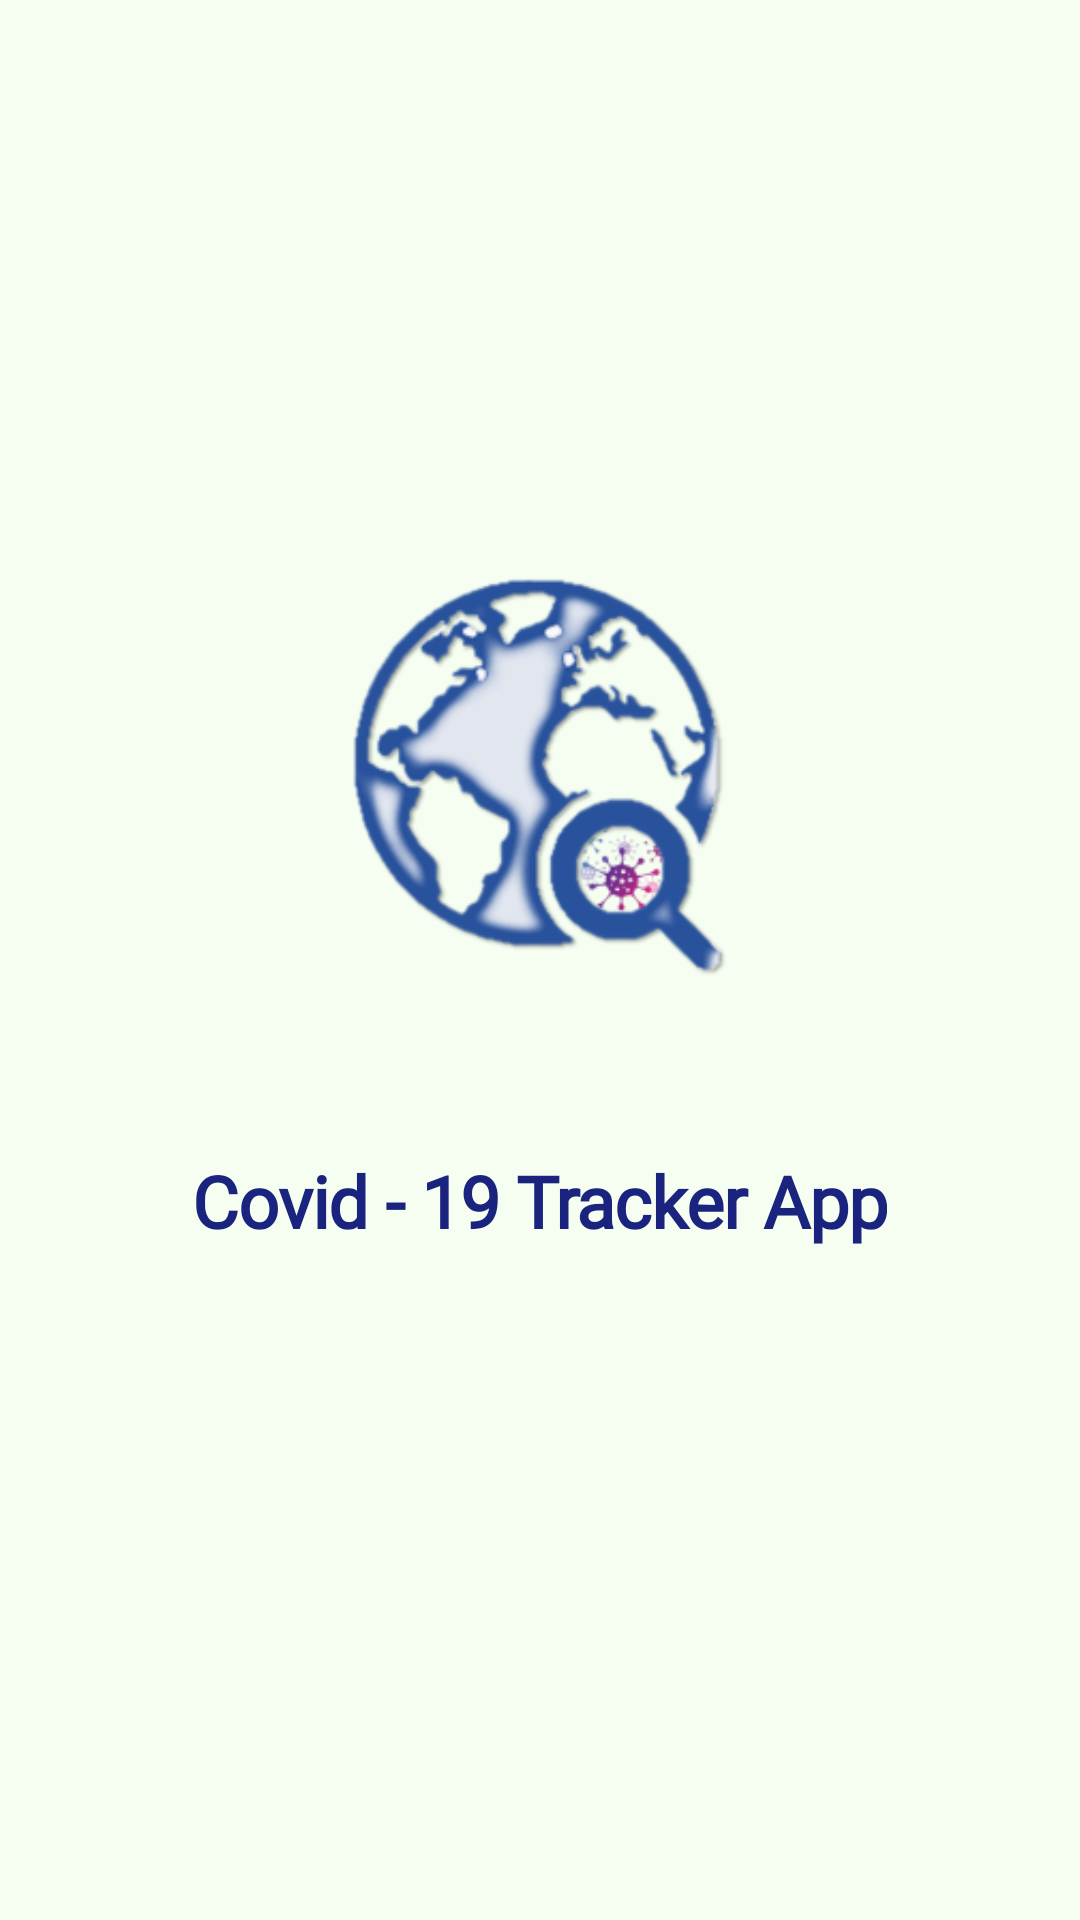

Write the Android layout XML for this screen, with the resource values it uses.
<!-- AndroidManifest.xml: application theme AppTheme -->
<!-- res/layout/fragment_splash_screen.xml -->
<?xml version="1.0" encoding="utf-8"?>
<androidx.constraintlayout.widget.ConstraintLayout xmlns:android="http://schemas.android.com/apk/res/android"
    xmlns:app="http://schemas.android.com/apk/res-auto"
    android:layout_width="match_parent"
    android:layout_height="match_parent"
    android:background="#45D8FACB">

    <ImageView
        android:id="@+id/titleImage"
        android:layout_width="0dp"
        android:layout_height="250dp"
        app:layout_constraintBottom_toTopOf="@+id/textView"
        app:layout_constraintEnd_toEndOf="@+id/textView"
        app:layout_constraintStart_toStartOf="@+id/textView"
        app:layout_constraintTop_toTopOf="parent"
        app:layout_constraintVertical_chainStyle="packed"
        app:srcCompat="@mipmap/ic_launcher_foreground" />

    <TextView
        android:id="@+id/textView"
        android:layout_width="wrap_content"
        android:layout_height="wrap_content"
        android:layout_marginBottom="90dp"
        android:fontFamily="@font/aclonica"
        android:text="@string/app_name"
        android:textAppearance="@style/TextAppearance.MaterialComponents.Headline1"
        android:textColor="#1A237E"
        android:textSize="24sp"
        android:textStyle="bold"
        app:layout_constraintBottom_toBottomOf="parent"
        app:layout_constraintEnd_toEndOf="parent"
        app:layout_constraintHorizontal_bias="0.5"
        app:layout_constraintStart_toStartOf="parent"
        app:layout_constraintTop_toBottomOf="@+id/titleImage" />
</androidx.constraintlayout.widget.ConstraintLayout>
<!-- resources referenced by this layout -->
<resources>
  <!-- mipmap ic_launcher_foreground: png bitmap (mipmap-hdpi, 13381 bytes) -->
  <string name="app_name">Covid - 19 Tracker App</string>
  <style name="AppTheme" parent="Theme.MaterialComponents.Light.NoActionBar">
          
          <item name="colorPrimary">@color/colorPrimary</item>
          <item name="colorPrimaryDark">@color/colorPrimaryDark</item>
          <item name="colorAccent">@color/colorAccent</item>
      </style>
  <color name="colorPrimary">#6200EE</color>
  <color name="colorPrimaryDark">#3700B3</color>
  <color name="colorAccent">#03DAC5</color>
</resources>
